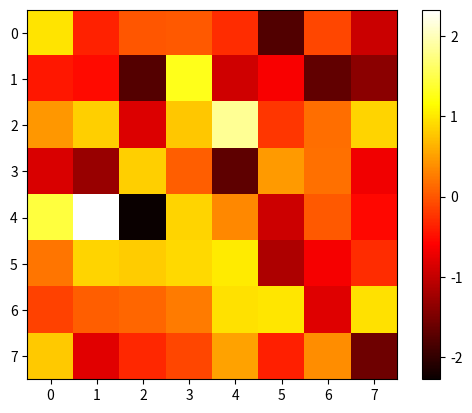
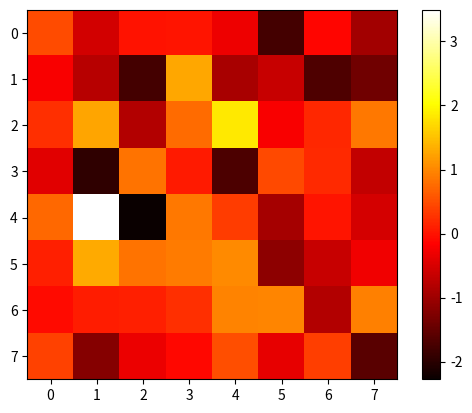

Generate these figures, in order, with matplotlib:
import numpy as np
from matplotlib import pyplot as plt

N = 8
transformMatrix = np.random.normal(0, 1, (N, N))
plt.figure()
plt.imshow(transformMatrix, cmap='hot', interpolation='nearest')
plt.colorbar()
plt.show()

replace = np.eye(N)
replace[0, 0] = 0.5
replace[1, 1] = 1.5
transformMatrix = transformMatrix @ replace
plt.figure()
plt.imshow(transformMatrix, cmap='hot', interpolation='nearest')
plt.colorbar()
plt.show()
